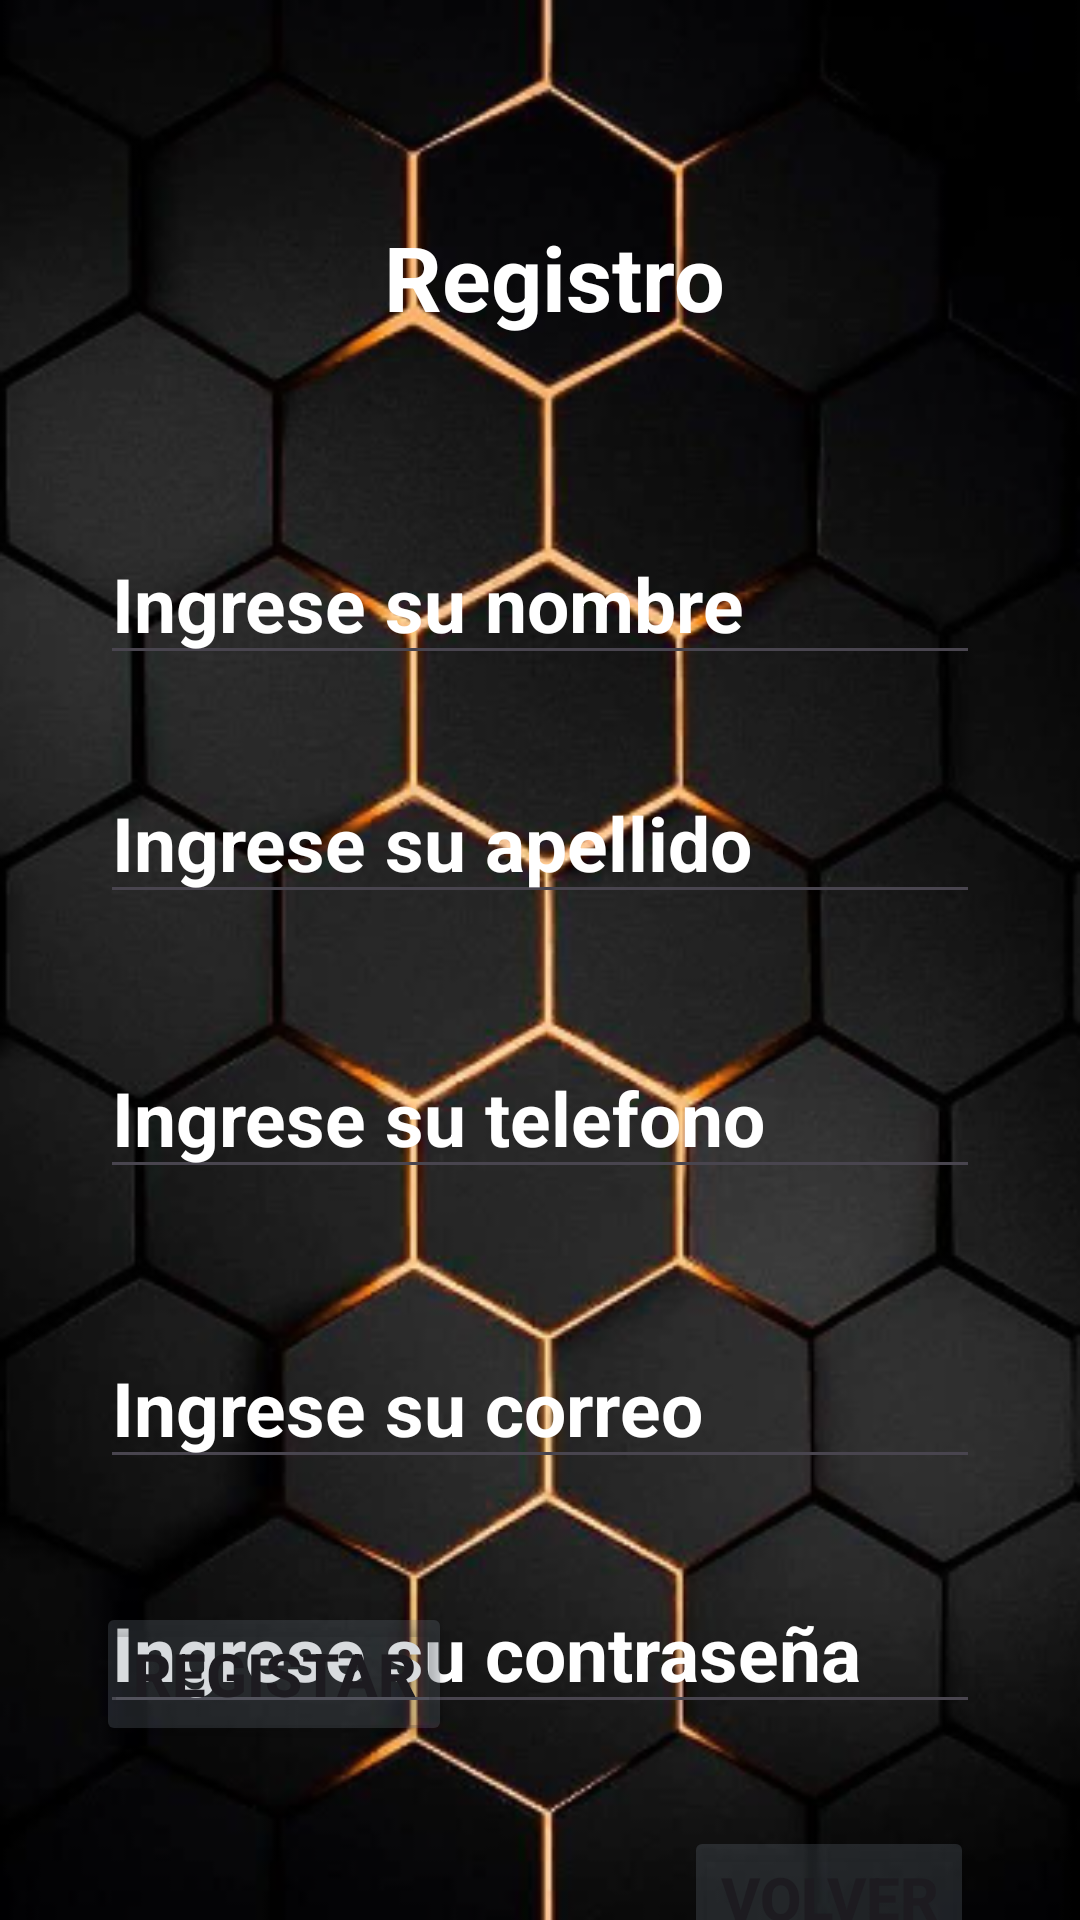

Layout XML and referenced resources for this Android screen:
<!-- AndroidManifest.xml: application theme Theme.App_Remodelaciones -->
<!-- res/layout/activity_main2.xml -->
<?xml version="1.0" encoding="utf-8"?>
<androidx.constraintlayout.widget.ConstraintLayout xmlns:android="http://schemas.android.com/apk/res/android"
    xmlns:app="http://schemas.android.com/apk/res-auto"
    xmlns:tools="http://schemas.android.com/tools"
    android:id="@+id/main_layout"
    android:layout_width="match_parent"
    android:layout_height="match_parent"
    android:background="@drawable/imagen1"
    tools:context=".RegistroActivity">

    <TextView
        android:id="@+id/text"
        android:layout_width="wrap_content"
        android:layout_height="wrap_content"
        android:layout_marginStart="128dp"
        android:layout_marginTop="72dp"
        android:text="Registro"
        android:textColor="@color/white"
        android:textSize="30dp"
        android:textStyle="bold"
        app:layout_constraintStart_toStartOf="parent"
        app:layout_constraintTop_toTopOf="parent" />

    <EditText
        android:id="@+id/input_Nombre"
        android:layout_width="wrap_content"
        android:layout_height="wrap_content"
        android:layout_marginTop="62dp"
        android:ems="10"
        android:inputType="text"
        android:text="Ingrese su nombre"
        android:textColor="@color/white"
        android:textSize="25dp"
        android:textStyle="bold"
        app:layout_constraintEnd_toEndOf="parent"
        app:layout_constraintStart_toStartOf="parent"
        app:layout_constraintTop_toBottomOf="@+id/text" />

    <EditText
        android:id="@+id/input_apellido"
        android:layout_width="wrap_content"
        android:layout_height="wrap_content"
        android:layout_marginTop="29dp"
        android:ems="10"
        android:inputType="text"
        android:text="Ingrese su apellido"
        android:textColor="@color/white"
        android:textSize="25dp"
        android:textStyle="bold"
        app:layout_constraintStart_toStartOf="@+id/input_Nombre"
        app:layout_constraintTop_toBottomOf="@+id/input_Nombre" />

    <EditText
        android:id="@+id/input_telefono"
        android:layout_width="wrap_content"
        android:layout_height="wrap_content"
        android:layout_marginTop="41dp"
        android:ems="10"
        android:inputType="text"
        android:text="Ingrese su telefono"
        android:textColor="@color/white"
        android:textSize="25dp"
        android:textStyle="bold"
        app:layout_constraintStart_toStartOf="@+id/input_apellido"
        app:layout_constraintTop_toBottomOf="@+id/input_apellido" />

    <EditText
        android:id="@+id/input_correo"
        android:layout_width="wrap_content"
        android:layout_height="wrap_content"
        android:layout_marginTop="46dp"
        android:ems="10"
        android:inputType="text"
        android:text="Ingrese su correo"
        android:textColor="@color/white"
        android:textSize="25dp"
        android:textStyle="bold"
        app:layout_constraintEnd_toEndOf="parent"
        app:layout_constraintStart_toStartOf="parent"
        app:layout_constraintTop_toBottomOf="@+id/input_telefono" />

    <EditText
        android:id="@+id/input_contraseña"
        android:layout_width="wrap_content"
        android:layout_height="wrap_content"
        android:layout_marginTop="31dp"
        android:ems="10"
        android:inputType="text"
        android:text="Ingrese su contraseña"
        android:textColor="@color/white"
        android:textSize="25dp"
        android:textStyle="bold"
        app:layout_constraintStart_toStartOf="@+id/input_correo"
        app:layout_constraintTop_toBottomOf="@+id/input_correo" />

    <Button
        android:id="@+id/button2"
        android:layout_width="wrap_content"
        android:layout_height="wrap_content"
        android:layout_marginStart="32dp"
        android:layout_marginBottom="58dp"
        android:backgroundTint="#436D7880"
        android:text="Registar"
        android:textSize="20dp"
        android:textStyle="bold"
        app:layout_constraintBottom_toBottomOf="parent"
        app:layout_constraintStart_toStartOf="parent" />

    <Button
        android:id="@+id/buttonVolver"
        android:layout_width="wrap_content"
        android:layout_height="wrap_content"
        android:layout_marginTop="34dp"
        android:layout_marginEnd="2dp"
        android:backgroundTint="#436D7880"
        android:text="Volver"
        android:textSize="20dp"
        android:textStyle="bold"
        app:layout_constraintEnd_toEndOf="@+id/input_contraseña"
        app:layout_constraintTop_toBottomOf="@+id/input_contraseña" />

</androidx.constraintlayout.widget.ConstraintLayout>
<!-- resources referenced by this layout -->
<resources>
  <!-- drawable imagen1: png bitmap (drawable, 176762 bytes) -->
  <style name="Theme.App_Remodelaciones" parent="Base.Theme.App_Remodelaciones" />
  <style name="Base.Theme.App_Remodelaciones" parent="Theme.Material3.DayNight.NoActionBar">
          
          
      </style>
  <!-- not gathered from this repository: default colours our renderer supplied (Android Studio template values) -->
  <color name="white">#FFFFFFFF</color>
</resources>
